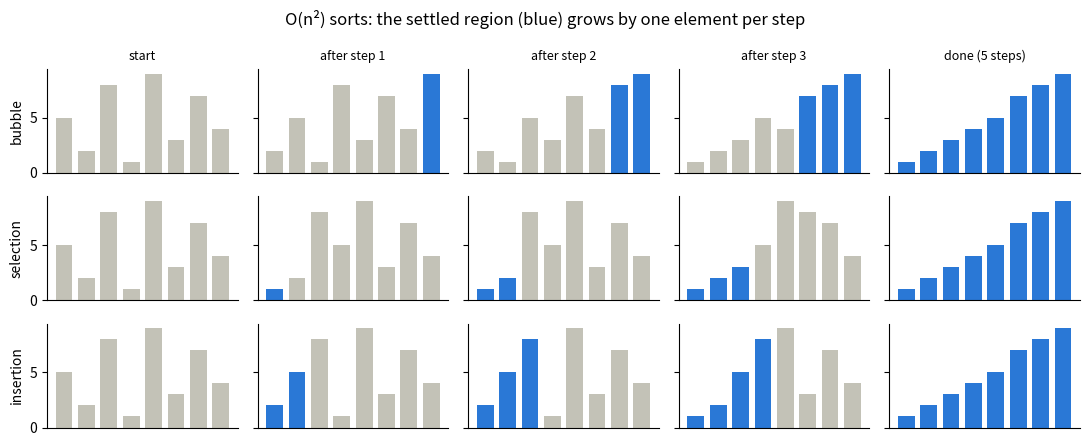
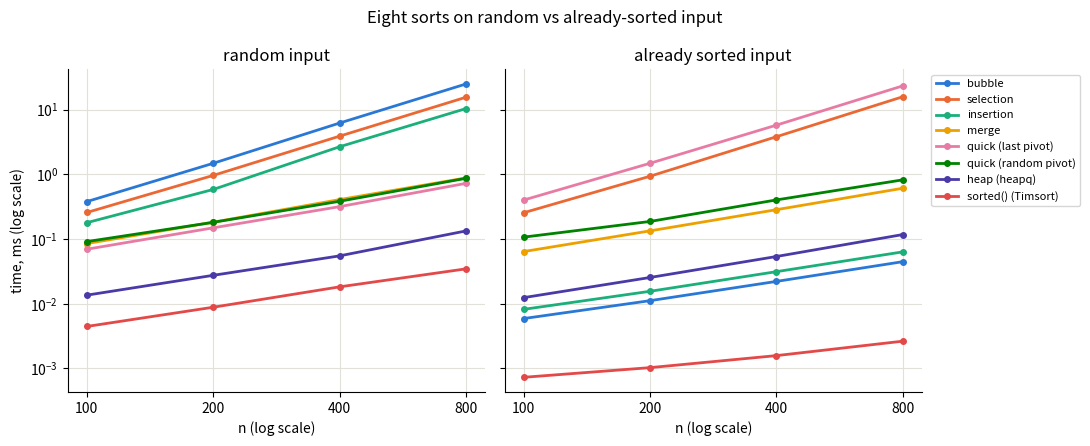

Source code (Python) for these figures, in order:
import heapq
import random
import sys
import time
from collections import Counter
from functools import cmp_to_key
from itertools import permutations
from operator import itemgetter

import matplotlib.pyplot as plt
import numpy as np
from scipy.stats import kendalltau

random.seed(0)
rng = random.Random(1)
COLORS = ["#2a78d6", "#eb6834", "#1baf7a", "#eda100", "#e87ba4", "#008300", "#4a3aa7", "#e34948"]
plt.rcParams.update({"axes.prop_cycle": plt.cycler(color=COLORS), "axes.grid": True, "grid.color": "#e1e0d9",
                     "axes.spines.top": False, "axes.spines.right": False, "lines.linewidth": 2})
sys.setrecursionlimit(10_000)      # the naive quicksort demo recurses n deep on sorted input (safe in Python 3.12)


def identity(x):
    return x

def bubble_sort(a, key=identity, snapshots=None):
    """Swap adjacent out-of-order pairs; each pass bubbles the largest remaining value to the end."""
    a = list(a)
    for end in range(len(a) - 1, 0, -1):
        swapped = False
        for i in range(end):
            if key(a[i]) > key(a[i + 1]):          # strict: equal items never swap -> stable
                a[i], a[i + 1] = a[i + 1], a[i]
                swapped = True
        if snapshots is not None:
            snapshots.append(a.copy())
        if not swapped:                            # early exit: O(n) on sorted input
            break
    return a


def selection_sort(a, key=identity, snapshots=None):
    """Find the minimum of the unsorted part and swap it to the front."""
    a = list(a)
    for i in range(len(a) - 1):
        m = min(range(i, len(a)), key=lambda j: key(a[j]))
        a[i], a[m] = a[m], a[i]                    # the long-distance swap breaks stability
        if snapshots is not None:
            snapshots.append(a.copy())
    return a


def insertion_sort(a, key=identity, snapshots=None):
    """Grow a sorted prefix: shift bigger items right and drop the next item into its gap."""
    a = list(a)
    for i in range(1, len(a)):
        x, j = a[i], i - 1
        while j >= 0 and key(a[j]) > key(x):       # shifts, not swaps; stops at equals -> stable
            a[j + 1] = a[j]
            j -= 1
        a[j + 1] = x
        if snapshots is not None:
            snapshots.append(a.copy())
    return a


for sort in (bubble_sort, selection_sort, insertion_sort):
    for case in [[], [1], [2, 1], [5, 2, 8, 1, 9, 3, 7, 4], [3, 3, 1, 3]]:
        assert sort(case) == sorted(case), (sort.__name__, case)
    for _ in range(200):
        case = [rng.randint(0, 20) for _ in range(rng.randint(0, 25))]
        assert sort(case) == sorted(case)
print("bubble, selection and insertion sort agree with sorted() on edge cases + 200 random lists each")

values = [5, 2, 8, 1, 9, 3, 7, 4]
fig, axes = plt.subplots(3, 5, figsize=(11, 4.5), sharey=True)
for row, (sort, done_region) in enumerate([(bubble_sort, "suffix"), (selection_sort, "prefix"), (insertion_sort, "prefix+1")]):
    snaps = []
    sort(values, snapshots=snaps)
    frames = [values] + snaps[:3] + [snaps[-1]]
    labels = ["start", "after step 1", "after step 2", "after step 3", f"done ({len(snaps)} steps)"]
    for col, (frame, label) in enumerate(zip(frames, labels)):
        k = col if col < 4 else len(values)                      # how many positions are settled
        settled = {"suffix": range(len(values) - k, len(values)), "prefix": range(k),
                   "prefix+1": range(min(k + 1, len(values)) if col else 0)}[done_region]
        colors = [COLORS[0] if i in settled else "#c3c2b7" for i in range(len(frame))]
        ax = axes[row, col]
        ax.bar(range(len(frame)), frame, color=colors, width=0.75)
        ax.set_xticks([])
        ax.grid(False)
        if row == 0:
            ax.set_title(label, fontsize=9)
        if col == 0:
            ax.set_ylabel(sort.__name__.replace("_sort", ""), fontsize=10)
fig.suptitle("O(n²) sorts: the settled region (blue) grows by one element per step")
plt.tight_layout()
plt.show()

def merge_sort(a, key=identity):
    if len(a) <= 1:
        return list(a)
    mid = len(a) // 2
    left, right = merge_sort(a[:mid], key), merge_sort(a[mid:], key)
    merged, i, j = [], 0, 0
    while i < len(left) and j < len(right):
        if key(left[i]) <= key(right[j]):          # <= takes from the left on ties -> stable
            merged.append(left[i])
            i += 1
        else:
            merged.append(right[j])
            j += 1
    return merged + left[i:] + right[j:]


for _ in range(300):
    case = [rng.randint(-50, 50) for _ in range(rng.randint(0, 40))]
    assert merge_sort(case) == sorted(case)
print("merge_sort agrees with sorted() on 300 random lists")

def sort_and_count(a):
    if len(a) <= 1:
        return list(a), 0
    mid = len(a) // 2
    left, inv_left = sort_and_count(a[:mid])
    right, inv_right = sort_and_count(a[mid:])
    merged, i, j, inversions = [], 0, 0, inv_left + inv_right
    while i < len(left) and j < len(right):
        if left[i] <= right[j]:
            merged.append(left[i])
            i += 1
        else:
            merged.append(right[j])
            inversions += len(left) - i            # right[j] jumps ahead of every remaining left element
            j += 1
    return merged + left[i:] + right[j:], inversions


def inversions_brute(a):
    return sum(a[i] > a[j] for i in range(len(a)) for j in range(i + 1, len(a)))


assert sort_and_count([2, 4, 1, 3, 5])[1] == 3 and sort_and_count([])[1] == 0 and sort_and_count([5, 4, 3, 2, 1])[1] == 10
for _ in range(300):
    case = [rng.randint(0, 30) for _ in range(rng.randint(0, 30))]
    assert sort_and_count(case)[1] == inversions_brute(case)

retriever_order = list(range(10))                        # document ids in the retriever's order
reranked = [2, 0, 1, 3, 5, 4, 9, 6, 7, 8]                  # the reranker's order of the same documents
n_docs = len(reranked)
tau = 1 - 2 * sort_and_count(reranked)[1] / (n_docs * (n_docs - 1) / 2)
print(f"inversions = {sort_and_count(reranked)[1]}, Kendall tau = {tau:.3f}, scipy says {kendalltau(retriever_order, reranked).statistic:.3f}")
assert abs(tau - kendalltau(retriever_order, reranked).statistic) < 1e-12

def quick_sort(a, pivot="random", seed=0):
    """Lomuto partition. Returns (sorted list, stats) so the worst case can be measured."""
    a, stats, pick = list(a), {"comparisons": 0, "max_depth": 0}, random.Random(seed)

    def partition(lo, hi):
        if pivot == "random":
            r = pick.randint(lo, hi)
            a[r], a[hi] = a[hi], a[r]              # move a random element into the pivot slot
        p, i = a[hi], lo
        for j in range(lo, hi):
            stats["comparisons"] += 1
            if a[j] < p:
                a[i], a[j] = a[j], a[i]
                i += 1
        a[i], a[hi] = a[hi], a[i]                  # the pivot lands in its final position
        return i

    def sort(lo, hi, depth):
        if lo >= hi:
            return
        stats["max_depth"] = max(stats["max_depth"], depth)
        p = partition(lo, hi)
        sort(lo, p - 1, depth + 1)
        sort(p + 1, hi, depth + 1)

    sort(0, len(a) - 1, 1)
    return a, stats


for _ in range(300):
    case = [rng.randint(0, 50) for _ in range(rng.randint(0, 40))]
    assert quick_sort(case, "last")[0] == quick_sort(case, "random")[0] == sorted(case)

n = 800
shuffled = random.Random(3).sample(range(n), n)
print(f"{'input':>10} {'pivot':>7} {'comparisons':>12} {'recursion depth':>16}")
for name, data in [("random", shuffled), ("sorted", sorted(shuffled))]:
    for pivot in ("last", "random"):
        stats = quick_sort(data, pivot)[1]
        print(f"{name:>10} {pivot:>7} {stats['comparisons']:>12,} {stats['max_depth']:>16}")
worst = quick_sort(range(n), "last")[1]
assert worst["comparisons"] == n * (n - 1) // 2 and worst["max_depth"] == n - 1    # exactly the O(n²) worst case
assert quick_sort(range(n), "random")[1]["comparisons"] < 5 * n * np.log2(n)
print(f"\nn log2 n = {n * np.log2(n):,.0f};  n(n-1)/2 = {n * (n - 1) // 2:,}")

def heap_sort(a):
    h = list(a)
    heapq.heapify(h)                                     # O(n)
    return [heapq.heappop(h) for _ in range(len(h))]     # n pops, O(log n) each


def counting_sort(items, key=identity, k=None):
    """Stable sort of items whose key(item) is an int in [0, k)."""
    k = k if k is not None else max(map(key, items), default=-1) + 1
    counts = [0] * k
    for x in items:
        counts[key(x)] += 1
    starts, total = [0] * k, 0
    for v in range(k):                                   # prefix sums: where each key's block starts
        starts[v], total = total, total + counts[v]
    out = [None] * len(items)
    for x in items:                                      # left to right -> equal keys keep their order
        out[starts[key(x)]] = x
        starts[key(x)] += 1
    return out


ages = [rng.randint(0, 120) for _ in range(1_000)]
assert heap_sort(ages) == counting_sort(ages) == sorted(ages)
assert heap_sort([]) == counting_sort([]) == []
people = [(rng.choice("ABCDE"), rng.randint(0, 4)) for _ in range(50)]            # (name initial, rating 0-4)
assert counting_sort(people, key=itemgetter(1), k=5) == sorted(people, key=itemgetter(1))   # stable, like sorted()
print("heap_sort and counting_sort match sorted(); counting_sort keeps equal ratings in their original order")

students = [("ana", "B"), ("ben", "B"), ("cat", "A"), ("dev", "C")]     # already sorted by name
by_grade = itemgetter(1)
stable_expected = sorted(students, key=by_grade)                 # Python's sort is guaranteed stable
print("stable (sorted):       ", [f"{n}:{g}" for n, g in stable_expected])
print("selection sort:        ", [f"{n}:{g}" for n, g in selection_sort(students, key=by_grade)])
for sort in (bubble_sort, insertion_sort, merge_sort):
    assert sort(students, key=by_grade) == stable_expected, sort.__name__
assert counting_sort(students, key=lambda s: "ABC".index(s[1]), k=3) == stable_expected
assert selection_sort(students, key=by_grade) != stable_expected        # same grades, names out of order
print("bubble, insertion, merge and counting sort are stable here; selection sort is not")

class Counted:
    comparisons = 0
    __slots__ = ("value",)

    def __init__(self, value):
        self.value = value

    def __lt__(self, other):                 # sorted() only ever uses <
        Counted.comparisons += 1
        return self.value < other.value


def comparisons_to_sort(values):
    Counted.comparisons = 0
    sorted(Counted(v) for v in values)
    return Counted.comparisons


n = 10_000
base = random.Random(5).sample(range(n), n)
nearly = sorted(base)
nearly[100], nearly[5_000] = nearly[5_000], nearly[100]           # sorted, except one swapped pair
results = {"already sorted": comparisons_to_sort(sorted(base)), "reverse sorted": comparisons_to_sort(sorted(base, reverse=True)),
           "sorted + 1 swap": comparisons_to_sort(nearly), "random": comparisons_to_sort(base)}
for name, c in results.items():
    print(f"{name:>15}: {c:>7,} comparisons  ({c / n:.1f} per element)")
print(f"{'n log2 n':>15}: {n * np.log2(n):>9,.0f}")
assert results["already sorted"] == results["reverse sorted"] == n - 1         # one run: linear
assert results["random"] > 10 * n and results["sorted + 1 swap"] < 3 * n

staff = [{"name": "ana", "dept": "eng", "salary": 120}, {"name": "bo", "dept": "ops", "salary": 90},
         {"name": "cy", "dept": "eng", "salary": 150}, {"name": "di", "dept": "ops", "salary": 90},
         {"name": "ed", "dept": "eng", "salary": 120}]
names = lambda rows: [r["name"] for r in rows]

by_dept_name = sorted(staff, key=itemgetter("dept", "name"))
by_dept_salary_desc = sorted(staff, key=lambda r: (r["dept"], -r["salary"], r["name"]))
dept_desc_name_asc = sorted(sorted(staff, key=itemgetter("name")), key=itemgetter("dept"), reverse=True)
print("dept, then name:               ", names(by_dept_name))
print("dept, then salary high->low:   ", names(by_dept_salary_desc))
print("dept DESCENDING, then name asc:", names(dept_desc_name_asc))
assert names(by_dept_name) == ["ana", "cy", "ed", "bo", "di"]
assert names(by_dept_salary_desc) == ["cy", "ana", "ed", "bo", "di"]
assert names(dept_desc_name_asc) == ["bo", "di", "ana", "cy", "ed"]      # reverse=True keeps ties in order: still stable

def frequency_sort(nums):
    freq = Counter(nums)
    return sorted(nums, key=lambda x: (freq[x], -x))


for nums, expected in [([1, 1, 2, 2, 2, 3], [3, 1, 1, 2, 2, 2]), ([2, 3, 1, 3, 2], [1, 3, 3, 2, 2]),
                       ([-1, 1, -6, 4, 5, -6, 1, 4, 1], [5, -1, 4, 4, -6, -6, 1, 1, 1]), ([], [])]:
    assert frequency_sort(nums) == expected, nums
print("frequency_sort:", frequency_sort([2, 3, 1, 3, 2]))

def largest_number(nums):
    def compare(a, b):
        return -1 if a + b > b + a else (1 if a + b < b + a else 0)
    digits = sorted(map(str, nums), key=cmp_to_key(compare))
    joined = "".join(digits)
    return "0" if joined[0] == "0" else joined              # [0, 0] -> "0", not "00"


def largest_number_brute(nums):
    return str(max(int("".join(p)) for p in permutations(map(str, nums))))


for nums, expected in [([10, 2], "210"), ([3, 30, 34, 5, 9], "9534330"), ([0, 0], "0"), ([1], "1"), ([432, 43243], "43243432")]:
    assert largest_number(nums) == expected, nums
for _ in range(200):
    nums = [rng.randint(0, 120) for _ in range(rng.randint(1, 5))]
    assert largest_number(nums) == largest_number_brute(nums)
print("largest_number agrees with trying every permutation on 200 random inputs")

def kth_largest(nums, k, seed=0):
    a, pick = list(nums), random.Random(seed)
    target = len(a) - k                         # its index in ascending order
    lo, hi = 0, len(a) - 1
    while True:
        r = pick.randint(lo, hi)
        a[r], a[hi] = a[hi], a[r]
        p, i = a[hi], lo
        for j in range(lo, hi):                 # Lomuto partition of a[lo..hi]
            if a[j] < p:
                a[i], a[j] = a[j], a[i]
                i += 1
        a[i], a[hi] = a[hi], a[i]
        if i == target:
            return a[i]
        if i < target:
            lo = i + 1                          # the answer is to the right: drop the left side
        else:
            hi = i - 1


for (nums, k), expected in [(([3, 2, 1, 5, 6, 4], 2), 5), (([3, 2, 3, 1, 2, 4, 5, 5, 6], 4), 4), (([1], 1), 1), (([2, 2, 2], 2), 2)]:
    assert kth_largest(nums, k) == expected == heapq.nlargest(k, nums)[-1] == sorted(nums)[-k]
for _ in range(500):
    nums = [rng.randint(-20, 20) for _ in range(rng.randint(1, 30))]
    k = rng.randint(1, len(nums))
    assert kth_largest(nums, k) == sorted(nums)[-k] == heapq.nlargest(k, nums)[-1]
print("kth_largest (quickselect) agrees with sorted()[-k] and heapq.nlargest on 500 random inputs")

def interleaved_times(calls, number=1, rounds=2):
    best = [float("inf")] * len(calls)
    for _ in range(rounds):
        for i, call in enumerate(calls):
            t0 = time.perf_counter()
            for _ in range(number):
                call()
            best[i] = min(best[i], (time.perf_counter() - t0) / number)
    return best


algorithms = {"bubble": bubble_sort, "selection": selection_sort, "insertion": insertion_sort, "merge": merge_sort,
              "quick (last pivot)": lambda a: quick_sort(a, "last")[0], "quick (random pivot)": lambda a: quick_sort(a, "random")[0],
              "heap (heapq)": heap_sort, "sorted() (Timsort)": sorted}
sizes = [100, 200, 400, 800]
inputs = {"random": {n: random.Random(n).sample(range(n), n) for n in sizes}, "already sorted": {n: list(range(n)) for n in sizes}}
t_start = time.perf_counter()
timings = {kind: {name: interleaved_times([lambda f=f, a=data[n]: f(a) for n in sizes]) for name, f in algorithms.items()}
           for kind, data in inputs.items()}
print(f"timed {len(algorithms) * len(sizes) * 2} (algorithm, size, input) combinations in {time.perf_counter() - t_start:.1f} s")

fig, axes = plt.subplots(1, 2, figsize=(11, 4.5), sharey=True)
for ax, kind in zip(axes, timings):
    for (name, ts), color in zip(timings[kind].items(), COLORS):
        ax.loglog(sizes, np.array(ts) * 1e3, marker="o", ms=4, color=color, label=name)
    ax.set(title=f"{kind} input", xlabel="n (log scale)")
    ax.minorticks_off()
    ax.set_xticks(sizes, [str(s) for s in sizes])
axes[0].set_ylabel("time, ms (log scale)")
axes[1].legend(fontsize=8, loc="upper left", bbox_to_anchor=(1.01, 1))
fig.suptitle("Eight sorts on random vs already-sorted input")
plt.tight_layout()
plt.show()

t_r, t_s = timings["random"], timings["already sorted"]
print(f"{'n = 800':>22} {'random':>10} {'sorted':>10}")
for name in algorithms:
    print(f"{name:>22} {t_r[name][-1] * 1e3:>8.2f}ms {t_s[name][-1] * 1e3:>8.2f}ms")
assert t_s["insertion"][-1] * 10 < t_r["insertion"][-1]                 # O(n) vs O(n²)
assert t_s["quick (last pivot)"][-1] > 5 * t_r["quick (last pivot)"][-1]  # the worst case, measured
assert all(t_r["sorted() (Timsort)"][-1] < t_r[name][-1] for name in algorithms if name != "sorted() (Timsort)")

# Solution — try it yourself first, then run this
colors = [2, 0, 2, 1, 1, 0]
assert counting_sort(colors, k=3) == [0, 0, 1, 1, 2, 2]
for _ in range(200):
    case = [rng.randint(0, 2) for _ in range(rng.randint(0, 20))]
    assert counting_sort(case, k=3) == sorted(case)
print("counting_sort sorts 0/1/2 arrays in O(n + 3):", counting_sort(colors, k=3))

# Solution — try it yourself first, then run this
def h_index_sort(citations):
    ranked = sorted(citations, reverse=True)
    return sum(1 for i, c in enumerate(ranked) if c >= i + 1)      # ranked[i] >= i + 1 holds for a prefix


def h_index_counting(citations):
    n = len(citations)
    buckets = [0] * (n + 1)
    for c in citations:
        buckets[min(c, n)] += 1                                    # cap at n: the answer is at most n
    papers = 0
    for h in range(n, -1, -1):                                     # papers with >= h citations
        papers += buckets[h]
        if papers >= h:
            return h
    return 0


for cites, expected in [([3, 0, 6, 1, 5], 3), ([1, 3, 1], 1), ([0], 0), ([100], 1), ([], 0), ([4, 4, 4, 4], 4)]:
    assert h_index_sort(cites) == h_index_counting(cites) == expected, cites
for _ in range(300):
    cites = [rng.randint(0, 12) for _ in range(rng.randint(0, 12))]
    assert h_index_sort(cites) == h_index_counting(cites)
print("h_index: the sorting and counting versions agree")

# Solution — try it yourself first, then run this
chunks = [sorted(rng.randint(0, 1000) for _ in range(rng.randint(0, 50))) for _ in range(6)]
merged = list(heapq.merge(*chunks))        # lazy: holds one item per chunk in a heap -> O(N log k) time, O(k) memory
assert merged == sorted(x for chunk in chunks for x in chunk)
print(f"merged {len(chunks)} sorted chunks, {len(merged)} items; first ten: {merged[:10]}")
